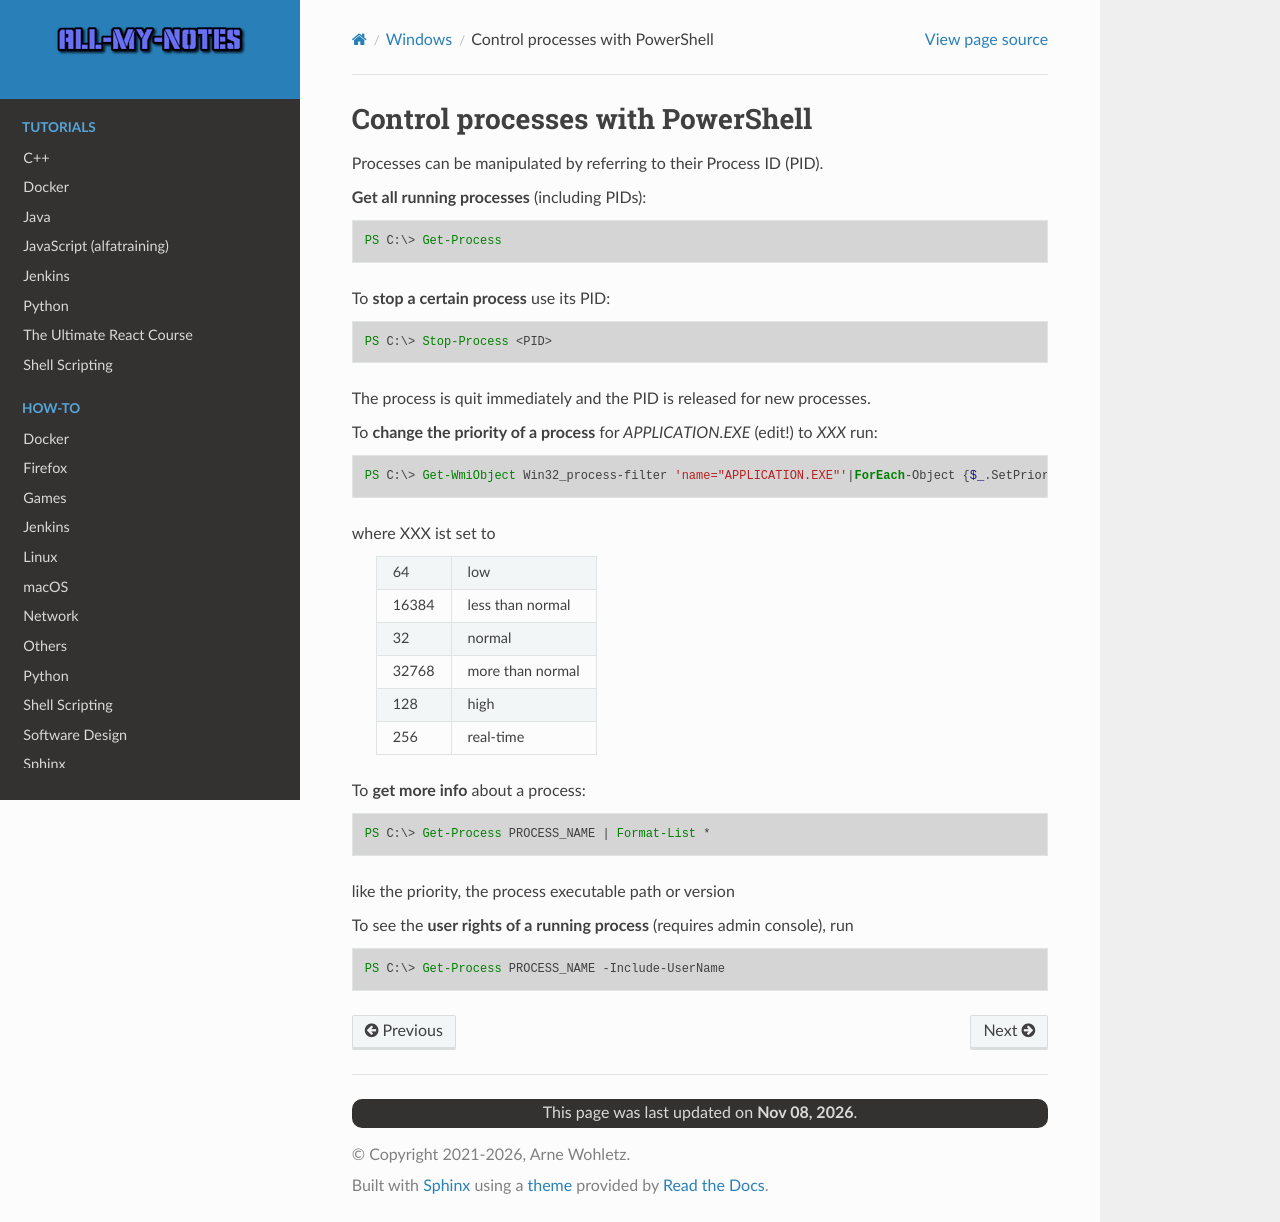

repository: arnewohletz/AllMyNotes · page: howto/windows/power_shell_processes.html · generator: sphinx

Control processes with PowerShell
=================================
Processes can be manipulated by referring to their Process ID (PID).

**Get all running processes** (including PIDs):

.. code-block:: powershell

    PS C:\> Get-Process

To **stop a certain process** use its PID:

.. code-block:: powershell

    PS C:\> Stop-Process <PID>

The process is quit immediately and the PID is released for new processes.

To **change the priority of a process** for *APPLICATION.EXE* (edit!) to *XXX* run:

.. code-block:: powershell

    PS C:\> Get-WmiObject Win32_process-filter 'name="APPLICATION.EXE"'|ForEach-Object {$_.SetPriority(XXX)}

where XXX ist set to

    +-------+-------------------+
    | 64    | low               |
    +-------+-------------------+
    | 16384 | less than normal  |
    +-------+-------------------+
    | 32    | normal            |
    +-------+-------------------+
    | 32768 | more than normal  |
    +-------+-------------------+
    | 128   | high              |
    +-------+-------------------+
    | 256   | real-time         |
    +-------+-------------------+

To **get more info** about a process:

.. code-block:: powershell

    PS C:\> Get-Process PROCESS_NAME | Format-List *

like the priority, the process executable path or version

To see the **user rights of a running process** (requires admin console), run

.. code-block:: powershell

    PS C:\> Get-Process PROCESS_NAME -Include-UserName
